Run: headless pygame with SDL's dummy video driver; simulated clock (each Clock.tick advances the game by its frame time, no real sleeping); random seed 0; keys injected as events and as key.get_pressed() state; no mouse input.
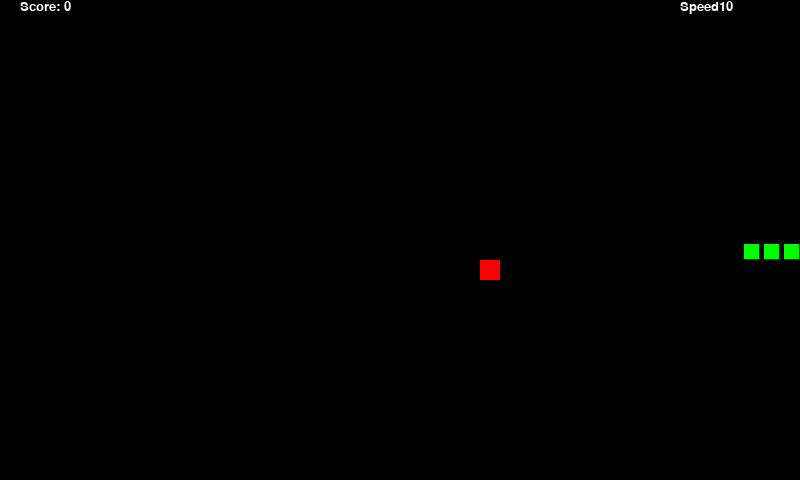
Frame 1 of 1 · flips 1–60 · no input (game ended)

The pygame program that drew these frames:

import pygame
import random
from collections import namedtuple

# Start pygame
pygame.init()

# Initialize the game's font
FONT = pygame.font.SysFont('freesans', 20)
    
# Initialize colors to be used
WHITE = (255, 255, 255)
RED = (255, 0, 0)
BLACK = (0, 0, 0)
GREEN = (0, 255, 0)

# Initialize size of images
IMAGE_SIZE = 20
    
# Initialize namedTuple for points
Coordinate = namedtuple("Coordinate", 'x, y')

class SnakeGame:
    
    def __init__(self, width=800, height=480, speed=10):
        
        # Create class variables from inputs
        self.w = width
        self.h = height
        self.speed = speed
        
        # Create our snake in the middle of the board
        self.head = Coordinate(self.w/2, self.h/2)
        
        # Give the snake 3 points to start
        first_point = self.head
        second_point = Coordinate(self.head.x-IMAGE_SIZE, self.head.y)
        third_point = Coordinate(self.head.x-(2*IMAGE_SIZE), self.head.y)
        self.snake = [first_point, second_point, third_point]
        
        # Initialize the score, food, and direction
        self.score = 0
        self.food_location = 0
        self.direction = 'right'
        
        # Place food on the board
        self.new_food_location()
        
        # Create display of the game
        self.display = pygame.display.set_mode((self.w, self.h))
        pygame.display.set_caption('Snake')
        self.clock = pygame.time.Clock()
        
    def new_food_location(self):
        
        # Intialize new food location
        self.food_location = self.head
        
        # Make new location not in current snake's location
        while self.food_location in self.snake:
            x = random.randint(0, (self.w-IMAGE_SIZE)//IMAGE_SIZE) * IMAGE_SIZE
            y = random.randint(0, (self.h-IMAGE_SIZE)//IMAGE_SIZE) * IMAGE_SIZE
            self.food_location = Coordinate(x,y)
            
    def move(self, direction):
        
        # Get current location
        x = self.head.x
        y = self.head.y
            
        # Create new head location
        if direction == 'right':
            x += IMAGE_SIZE
        elif direction == 'left': 
            x -= IMAGE_SIZE
        elif direction == 'down': 
            y += IMAGE_SIZE
        elif direction == 'up': 
            y -= IMAGE_SIZE
                
        self.head = Coordinate(x, y)
            
    def check_crash(self):
        
        # Check if snake crashes into wall
        if self.head.x > self.w - IMAGE_SIZE:
            return True
        elif self.head.x < 0:
            return True
        elif self.head.y > self.h - IMAGE_SIZE:
            return True
        elif self.head.y < 0:
            return True
        
        # Check if snake crashes into self
        elif self.head in self.snake[1:]:
            return True

        return False
    
    def update_display(self):
        
        # Initialize screen and fill
        self.display.fill(BLACK)
        
        # Add food to screen
        pygame.draw.rect(self.display, RED, pygame.Rect(self.food_location.x, self.food_location.y, IMAGE_SIZE, IMAGE_SIZE))
        
        # Add snake to screen
        for i in self.snake:
            pygame.draw.rect(self.display, GREEN, pygame.Rect(i.x+4, i.y+4, 15, 15))

        # Add text labels to screen (score and current speed)
        text = FONT.render("Score: " + str(self.score), True, WHITE)
        score_text = FONT.render("Speed" + str(self.speed), True, WHITE)
        self.display.blit(text, [IMAGE_SIZE, 0])
        self.display.blit(score_text, [self.w*(8.5/10), 0])
        pygame.display.flip()
        
    def play_step(self):
        
        # Check for events of game
        for event in pygame.event.get():
            if event.type == pygame.QUIT:
                pygame.quit()
                quit()
                
            # Get keypad direction
            if event.type == pygame.KEYDOWN:
                if event.key == pygame.K_LEFT:
                    self.direction = 'left'
                elif event.key == pygame.K_RIGHT:
                    self.direction = 'right'
                elif event.key == pygame.K_UP:
                    self.direction = 'up'
                elif event.key == pygame.K_DOWN:
                    self.direction = 'down'
                    
        # Move in direction 
        self.move(self.direction)
        self.snake.insert(0, self.head)
        
        # Check if snake has crash
        game_over = False
        if self.check_crash():
            game_over = True
            return game_over, self.score

        # Check if snake is at food location
        if self.head == self.food_location:
            self.score += 1
            self.new_food_location()
            self.speed += 2
        else:
            self.snake.pop()
         
        # Update the display
        self.update_display()
        self.clock.tick(self.speed)
        
        return game_over, self.score
    



        
        
if __name__ == '__main__':
    
    # Start a new game
    game = SnakeGame()
    
    # Play until the player loses or quits
    while True:
        game_over, score = game.play_step()
        
        if game_over == True:
            break 
        
    # Display final score
    print('Final Score', score)

    # Exit out of pygame
    pygame.quit()
    
    
    
    
